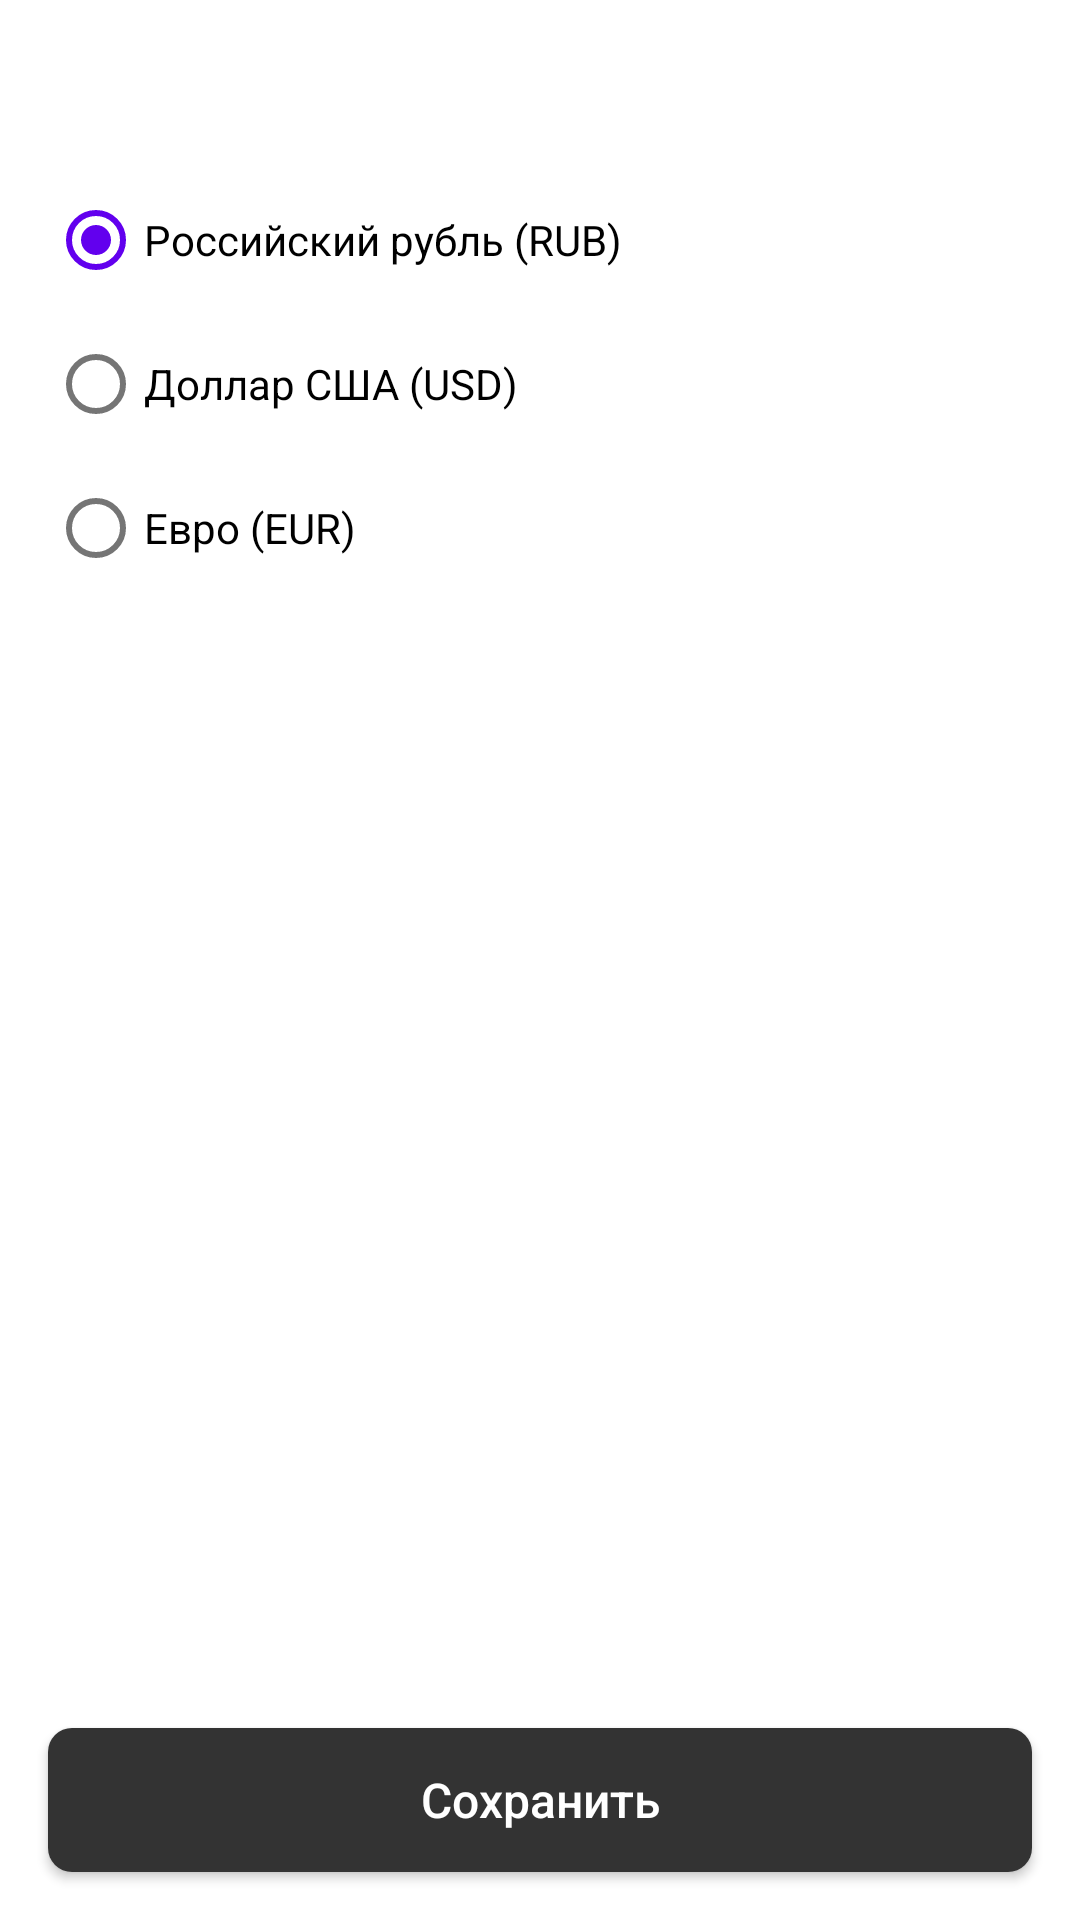

Here is an Android app screen rendered from its layout file. Give the layout XML and the strings, colors and styles it references.
<!-- AndroidManifest.xml: application theme Theme.SiriusProject -->
<!-- res/layout/fragment_currency_selection.xml -->
<?xml version="1.0" encoding="utf-8"?>
<androidx.constraintlayout.widget.ConstraintLayout xmlns:android="http://schemas.android.com/apk/res/android"
    android:layout_width="match_parent"
    android:layout_height="match_parent"
    xmlns:app="http://schemas.android.com/apk/res-auto">

    <include
        layout="@layout/app_toolbar"
        app:title="@string/enter_sum"
        android:id="@+id/toolbar_holder"
        app:layout_constraintEnd_toEndOf="parent"
        app:layout_constraintStart_toStartOf="parent"
        app:layout_constraintTop_toTopOf="parent"
        app:navigationIcon="@drawable/ic_back" />

    <RadioGroup
        android:id="@+id/radioGroup"
        android:checkedButton="@+id/radio_button_1"
        android:layout_width="match_parent"
        android:layout_height="wrap_content"
        android:layout_marginStart="@dimen/normal_margin"
        android:layout_marginEnd="@dimen/normal_margin"
        app:layout_constraintStart_toStartOf="parent"
        app:layout_constraintEnd_toEndOf="parent"
        app:layout_constraintTop_toBottomOf="@id/toolbar_holder">

        <RadioButton
            android:id="@+id/radio_button_rub"
            android:layout_width="match_parent"
            android:layout_height="match_parent"
            android:text="@string/russian_ruble"
            android:checked="true" />

        <RadioButton
            android:id="@+id/radio_button_usd"
            android:layout_width="match_parent"
            android:layout_height="match_parent"
            android:text="@string/usa_dollar" />

        <RadioButton
            android:id="@+id/radio_button_eur"
            android:layout_width="match_parent"
            android:layout_height="match_parent"
            android:text="@string/eur" />

    </RadioGroup>

    <androidx.appcompat.widget.AppCompatButton
        android:id="@+id/enterButton"
        style="@style/GrayNextButton"
        android:layout_width="0dp"
        android:layout_height="wrap_content"
        android:layout_margin="@dimen/normal_margin"
        android:text="@string/save"
        app:layout_constraintBottom_toBottomOf="parent"
        app:layout_constraintEnd_toEndOf="parent"
        app:layout_constraintHorizontal_bias="0.0"
        app:layout_constraintStart_toStartOf="parent" />

</androidx.constraintlayout.widget.ConstraintLayout>
<!-- res/layout/app_toolbar.xml (included above) -->
<?xml version="1.0" encoding="utf-8"?>
<com.google.android.material.appbar.MaterialToolbar
    xmlns:android="http://schemas.android.com/apk/res/android"
    xmlns:app="http://schemas.android.com/apk/res-auto"
    android:id="@+id/toolbar"
    android:layout_width="match_parent"
    android:layout_height="wrap_content"
    app:navigationIcon="@drawable/ic_back"
    app:titleTextAppearance="@style/ToolbarTextStyle"/>
<!-- resources referenced by this layout -->
<resources>
  <dimen name="normal_margin">16dp</dimen>
  <string name="enter_sum">Введите сумму</string>
  <string name="eur">Евро (EUR)</string>
  <string name="russian_ruble">Российский рубль (RUB)</string>
  <string name="save">Сохранить</string>
  <string name="usa_dollar">Доллар США (USD)</string>
  <style name="GrayNextButton">
          <item name="android:textAllCaps">false</item>
          <item name="android:textColor">@color/button_text_color</item>
          <item name="android:textSize">16sp</item>
          <item name="android:background">@drawable/bg_add_button</item>
      </style>
  <style name="ToolbarTextStyle">
          <item name="android:textSize">20sp</item>
          <item name="android:textColor">@color/gray_primary</item>
      </style>
  <style name="Theme.SiriusProject" parent="Theme.MaterialComponents.DayNight.NoActionBar">
          
          <item name="colorPrimary">@color/purple_500</item>
          <item name="colorPrimaryVariant">@color/purple_700</item>
          <item name="colorOnPrimary">@color/white</item>
          
          <item name="colorSecondary">@color/purple_500</item>
          <item name="colorSecondaryVariant">@color/purple_700</item>
          <item name="colorOnSecondary">@color/white</item>
          
          <item name="android:statusBarColor" tools:targetApi="l">?attr/colorPrimaryVariant</item>
          
      </style>
  <!-- drawable bg_add_button (drawable) -->
  <?xml version="1.0" encoding="utf-8"?>
  <selector xmlns:android="http://schemas.android.com/apk/res/android">
      <item android:state_activated="true" android:state_enabled="false">
          <ripple android:color="@color/white_60">
              <item>
                  <shape>
                      <corners android:radius="8dp" />
                      <solid android:color="@color/gray_primary" />
                  </shape>
              </item>
          </ripple>
      </item>
      <item android:state_enabled="false">
          <ripple android:color="@color/white_60">
              <item>
                  <shape>
                      <corners android:radius="8dp" />
                      <stroke android:width="1px" android:color="@color/light_text_secondary" />
                      <solid android:color="@color/white" />
                  </shape>
              </item>
          </ripple>
      </item>
      <item android:state_enabled="true">
          <ripple android:color="@color/white_60">
              <item>
                  <shape>
                      <corners android:radius="8dp" />
                      <solid android:color="@color/gray_primary" />
                  </shape>
              </item>
          </ripple>
      </item>
  
  </selector>
  <color name="gray_primary">#FF333333</color>
  <color name="purple_500">#FF6200EE</color>
  <color name="purple_700">#FF3700B3</color>
  <color name="white">#FFFFFFFF</color>
  <color name="white_60">#99FFFFFF</color>
  <color name="light_text_secondary">#9299A2</color>
</resources>
